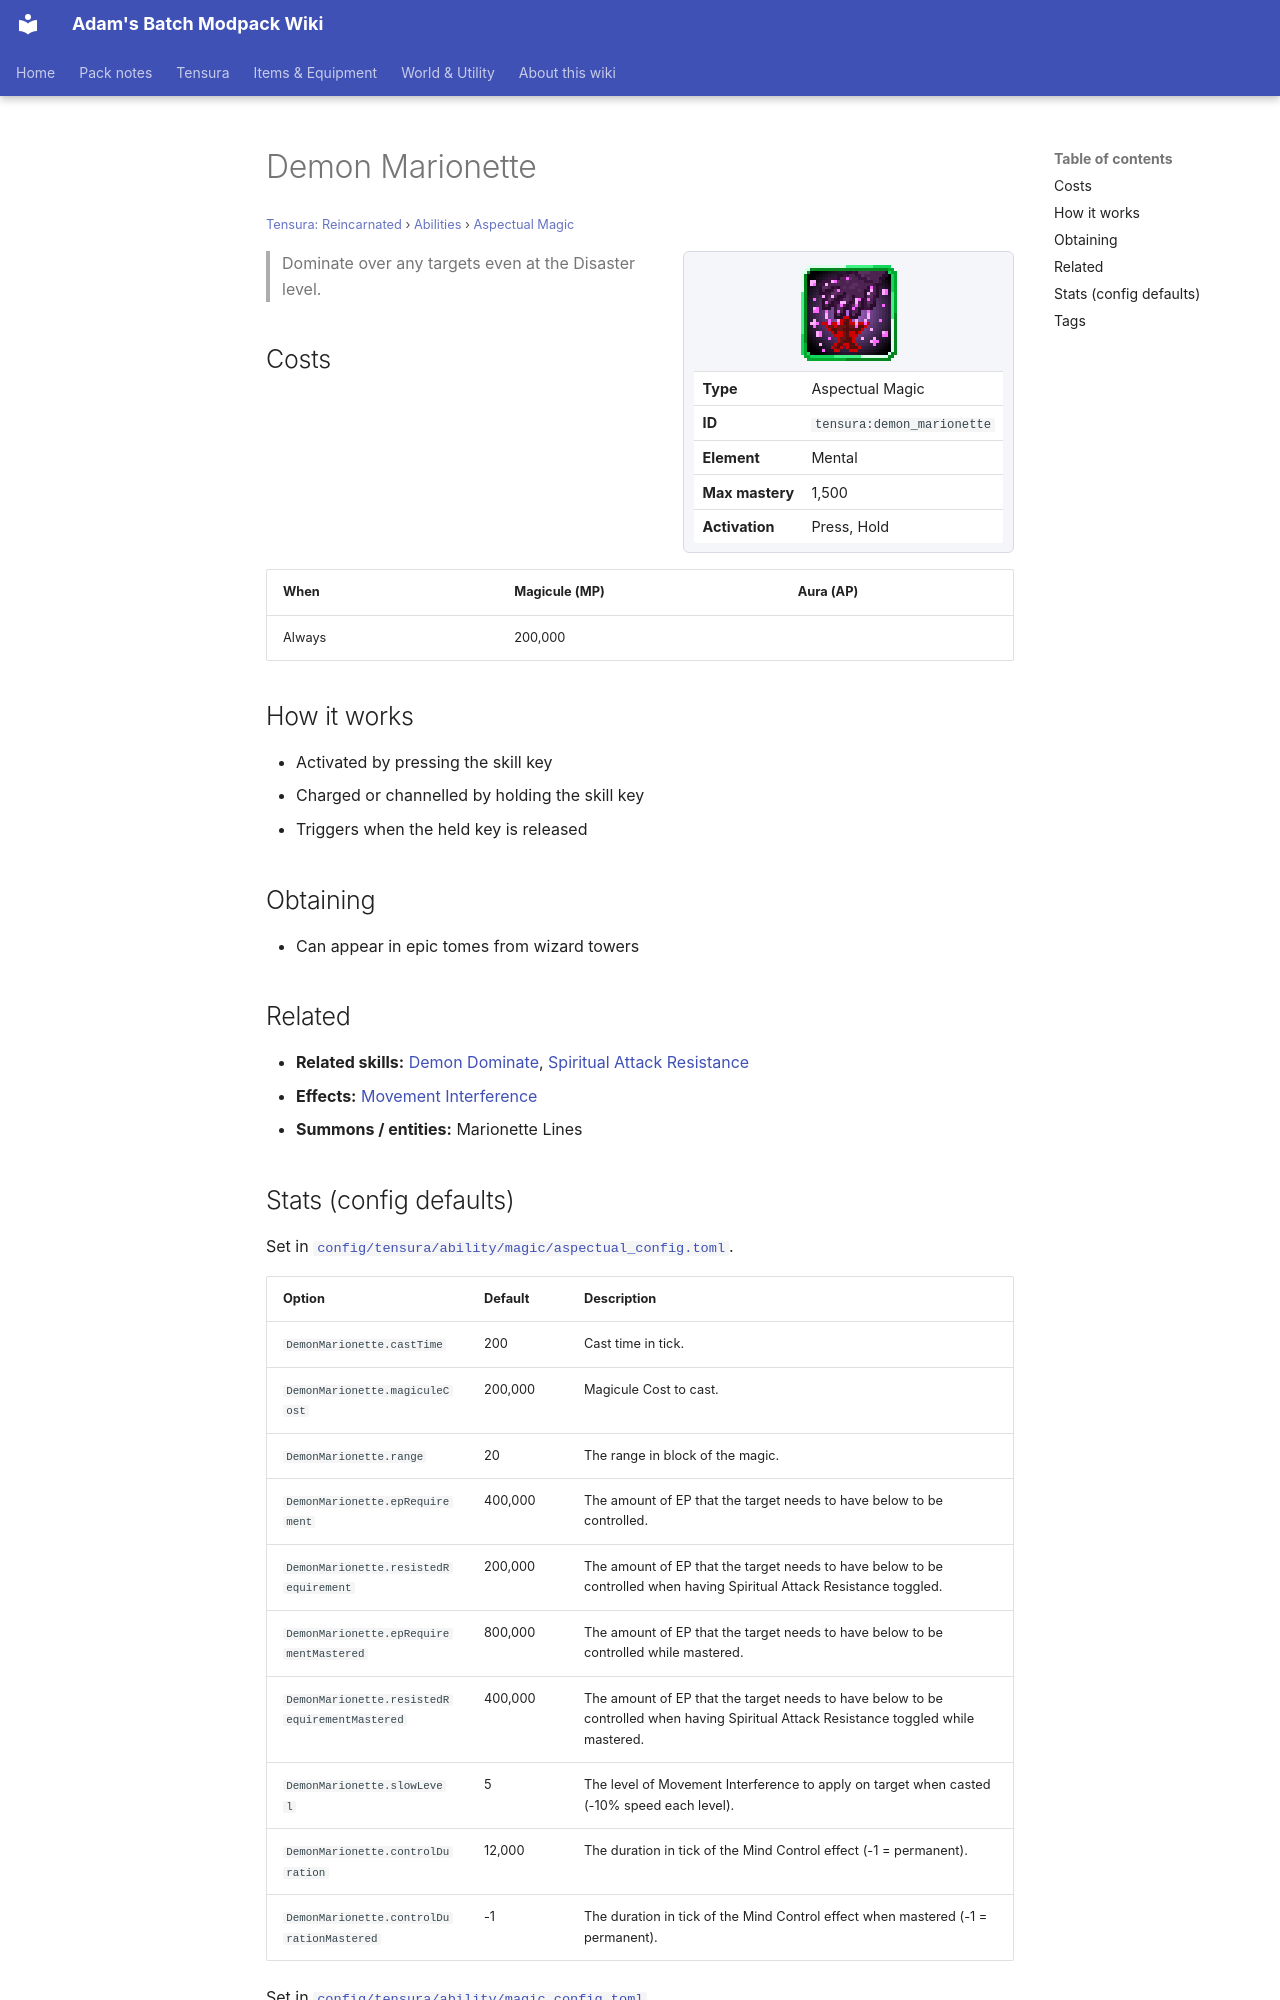

repository: Proteus-Nell/Adams-Batch-MC-Modpack-Wiki · page: tensura-reincarnated/abilities/aspectual-magic/demon-marionette/index.html · generator: mkdocs

# Demon Marionette

<small>[Tensura: Reincarnated](../../index.md) &rsaquo; [Abilities](../index.md) &rsaquo; [Aspectual Magic](index.md)</small>

<div class="infobox" markdown>

![Demon Marionette](../../../assets/icons/tensura/skill/demon_marionette.png)

| | |
|---|---|
| **Type** | Aspectual Magic |
| **ID** | `tensura:demon_marionette` |
| **Element** | Mental |
| **Max mastery** | 1,500 |
| **Activation** | Press, Hold |

</div>

> Dominate over any targets even at the Disaster level.

## Costs

| When | Magicule (MP) | Aura (AP) |
|---|---|---|
| Always | 200,000 |  |

## How it works

- Activated by pressing the skill key
- Charged or channelled by holding the skill key
- Triggers when the held key is released

## Obtaining

- Can appear in epic tomes from wizard towers

## Related

- **Related skills:** [Demon Dominate](demon-dominate.md), [Spiritual Attack Resistance](../resistance-skills/spiritual-attack-resistance.md)
- **Effects:** [Movement Interference](../../effects/movement-interference.md)
- **Summons / entities:** Marionette Lines
